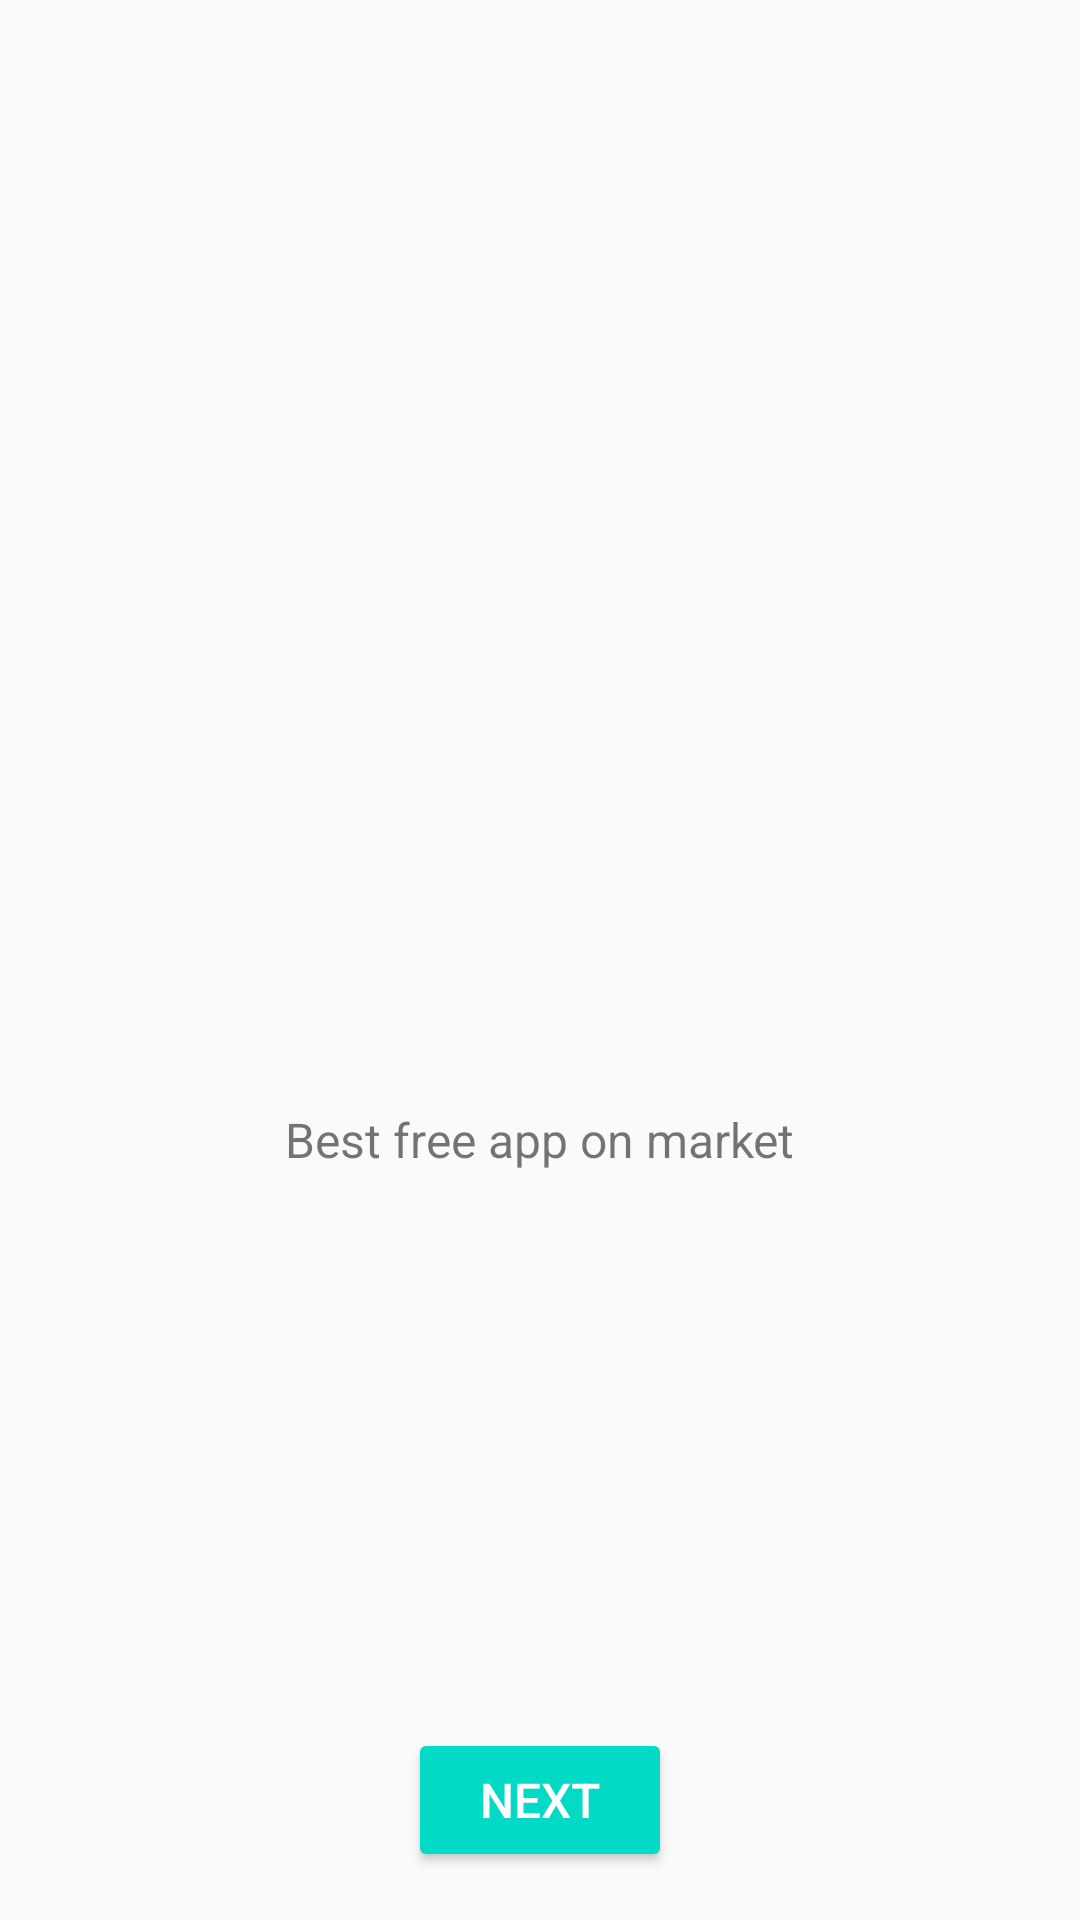

Write the Android layout XML for this screen, with the resource values it uses.
<!-- AndroidManifest.xml: application theme AppTheme -->
<!-- res/layout/activity_welcome_page2.xml -->
<?xml version="1.0" encoding="utf-8"?>
<FrameLayout xmlns:android="http://schemas.android.com/apk/res/android"
    xmlns:app="http://schemas.android.com/apk/res-auto"
    xmlns:tools="http://schemas.android.com/tools"
    android:layout_width="match_parent"
    android:layout_height="match_parent"
    tools:context=".WelcomePage2">

    <Button
        android:id="@+id/button2"
        style="@style/Widget.AppCompat.Button.Colored"
        android:layout_width="wrap_content"
        android:layout_height="wrap_content"
        android:layout_gravity="bottom|center_horizontal"
        android:layout_marginBottom="16dp"
        android:onClick="nextScreen"
        android:text="@string/Next"
        android:textSize="16sp" />

    <TextView
        android:id="@+id/textView5"
        android:layout_width="wrap_content"
        android:layout_height="wrap_content"
        android:layout_gravity="center"
        android:textSize="16sp"
        android:layout_marginTop="60dp"
        android:text="@string/Description" />

    <ImageView
        android:layout_gravity="center"
        android:layout_marginBottom="50dp"
        android:id="@+id/imageView4"
        android:layout_width="152dp"
        android:layout_height="152dp"
        app:srcCompat="@mipmap/ic_launcher_round" />

</FrameLayout>
<!-- resources referenced by this layout -->
<resources>
  <string name="Description">Best free app on market</string>
  <string name="Next">Next</string>
  <style name="AppTheme" parent="Theme.AppCompat.Light.NoActionBar">
          
          <item name="colorPrimary">@color/colorPrimary</item>
          <item name="colorPrimaryDark">@color/colorPrimaryDark</item>
          <item name="colorAccent">@color/colorAccent</item>
      </style>
  <!-- not gathered from this repository: default colours our renderer supplied (Android Studio template values) -->
  <color name="colorPrimary">#FF6200EE</color>
  <color name="colorPrimaryDark">#FF3700B3</color>
  <color name="colorAccent">#FF03DAC5</color>
</resources>
